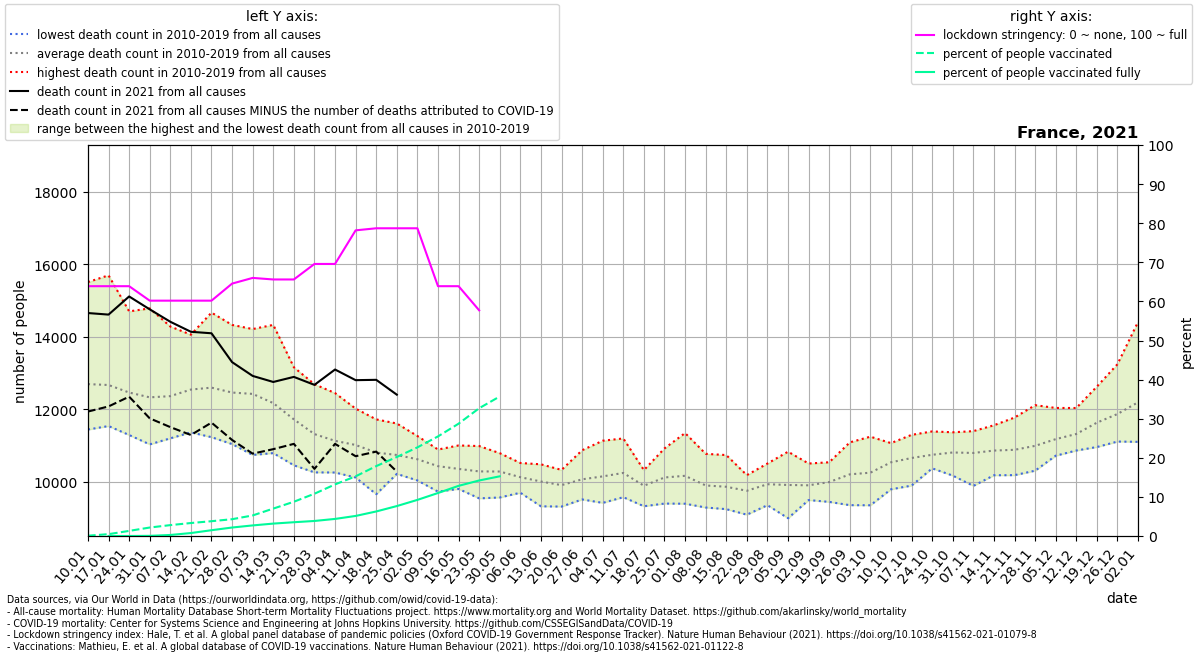

The table this chart was drawn from, first rows:
location, date, time, time_unit, deaths_2010_all_ages, deaths_2011_all_ages, deaths_2012_all_ages, deaths_2013_all_ages, deaths_2014_all_ages, deaths_2015_all_ages, deaths_2016_all_ages, deaths_2017_all_ages, deaths_2018_all_ages, deaths_2019_all_ages, deaths_2020_all_ages, deaths_2021_all_ages, new_deaths, stringency_index, people_vaccinated, people_fully_vaccinated, population, people_vaccinated_percent, people_fully_vaccinated_percent, deaths_min
France, 2021-01-10, 1, weekly, 11761, 12437, 11771, 12273, 11437, 12804, 11944, 15509, 14154, 12814, 12737, 14654, 2721, 63.89, 50497, , 67564251, 0.07474, , 11437
France, 2021-01-17, 2, weekly, 11841, 11834, 11532, 12055, 11584, 13142, 12032, 15696, 13590, 13355, 13200, 14611, 2537, 63.89, 317986, 99.0, 67564251, 0.4706, 0.0001465, 11532
France, 2021-01-24, 3, weekly, 11516, 11285, 11799, 12511, 11422, 12803, 12141, 14700, 13157, 13249, 12598, 15112, 2768, 63.89, 882584, 670.1, 67564251, 1.306, 0.0009919, 11285
France, 2021-01-31, 4, weekly, 11394, 11288, 11409, 12778, 11026, 12617, 11824, 14783, 12464, 13666, 12331, 14756, 3011, 60.19, 1462859, 25892, 67564251, 2.165, 0.03832, 11026
France, 2021-02-07, 5, weekly, 11343, 11534, 11629, 12529, 11193, 13281, 11734, 14282, 12132, 13927, 12541, 14413, 2910, 60.19, 1880046, 177374, 67564251, 2.783, 0.2625, 11193
France, 2021-02-14, 6, weekly, 11431, 11541, 12696, 12430, 11357, 13963, 11827, 13405, 12697, 14056, 12407, 14136, 2851, 60.19, 2242075, 509989, 67564251, 3.318, 0.7548, 11357
France, 2021-02-21, 7, weekly, 11758, 11225, 13357, 12802, 11672, 14666, 11615, 12610, 12645, 13584, 12261, 14095, 2468, 60.19, 2557344, 999462, 67564251, 3.785, 1.479, 11225
France, 2021-02-28, 8, weekly, 11523, 11034, 13459, 12729, 11366, 14326, 11522, 11980, 13136, 13501, 11835, 13298, 2150, 64.55, 2901319, 1464595, 67564251, 4.294, 2.168, 11034
France, 2021-03-07, 9, weekly, 10793, 10734, 13380, 13171, 11512, 13592, 12033, 11712, 14212, 13062, 12042, 12917, 2147, 66.01, 3552690, 1827937, 67564251, 5.258, 2.705, 10734
France, 2021-03-14, 10, weekly, 11182, 10785, 12576, 12875, 11127, 12930, 11920, 11482, 14327, 12459, 12139, 12750, 1856, 65.61, 4736264, 2143557, 67564251, 7.01, 3.173, 10785
France, 2021-03-21, 11, weekly, 11137, 10448, 12126, 12148, 11123, 12264, 12055, 11013, 13156, 11696, 12554, 12890, 1850, 65.61, 5918729, 2379208, 67564251, 8.76, 3.521, 10448
France, 2021-03-28, 12, weekly, 10252, 10368, 11226, 11529, 11000, 11901, 11867, 10722, 12687, 11548, 13939, 12670, 2321, 69.58, 7305330, 2598032, 67564251, 10.81, 3.845, 10252
France, 2021-04-04, 13, weekly, 10249, 10274, 11003, 11141, 10358, 11684, 11978, 10795, 12443, 11312, 16188, 13094, 2054, 69.58, 8914300, 2951068, 67564251, 13.19, 4.368, 10249
France, 2021-04-11, 14, weekly, 10351, 10111, 10796, 11137, 10799, 11130, 11614, 10674, 12014, 11469, 18805, 12800, 2101, 78.17, 10311069, 3466347, 67564251, 15.26, 5.13, 10111
France, 2021-04-18, 15, weekly, 10380, 9650, 10715, 11148, 10236, 11239, 11231, 10664, 11716, 11018, 17563, 12809, 1983, 78.7, 12077489, 4239274, 67564251, 17.88, 6.274, 9650
France, 2021-04-25, 16, weekly, 10211, 10361, 10768, 10600, 10253, 10884, 10694, 10675, 11603, 11283, 15396, 12399, 2125, 78.7, 13651784, 5171415, 67564251, 20.21, 7.654, 10211
France, 2021-05-02, 17, weekly, 10073, 10030, 10703, 10380, 10375, 10790, 10725, 11027, 10788, 11257, 12821, , 1963, 78.7, 15315782, 6239643, 67564251, 22.67, 9.235, 10030
France, 2021-05-09, 18, weekly, 9721, 10142, 10303, 10121, 10068, 10593, 10831, 10881, 10696, 10884, 11260, , 1573, 63.89, 17207402, 7429483, 67564251, 25.47, 11, 9721
France, 2021-05-16, 19, weekly, 9795, 9857, 10462, 9925, 10250, 10480, 10697, 10691, 10332, 10996, 11030, , 1224, 63.89, 19409588, 8667533, 67564251, 28.73, 12.83, 9795
France, 2021-05-23, 20, weekly, 10428, 9535, 9910, 10123, 10132, 10110, 10542, 10635, 10399, 10980, 10755, , 980.0, 57.72, 22081442, 9593324, 67564251, 32.68, 14.2, 9535
France, 2021-05-30, 21, weekly, 10227, 9559, 10195, 9920, 10205, 10026, 10461, 10604, 10781, 10783, 11116, , 695.0, , 24109562, 10314490, 67564251, 35.68, 15.27, 9559
France, 2021-06-06, 22, weekly, 10267, 9690, 9985, 10183, 9742, 10137, 10043, 10145, 10512, 10491, 10434, , , , , , , , , 9690
France, 2021-06-13, 23, weekly, 9576, 9348, 9315, 10475, 10247, 10416, 10291, 9851, 10138, 10342, 10392, , , , , , , , , 9315
France, 2021-06-20, 24, weekly, 9308, 9671, 9648, 9848, 10061, 10172, 9904, 10091, 9978, 10321, 10360, , , , , , , , , 9308
France, 2021-06-27, 25, weekly, 10016, 9505, 9823, 9809, 9626, 9862, 10404, 10864, 10203, 10494, 10427, , , , , , , , , 9505
France, 2021-07-04, 26, weekly, 10328, 10004, 10169, 9410, 9574, 10160, 10073, 9677, 10894, 11127, 11111, , , , , , , , , 9410
France, 2021-07-11, 27, weekly, 9867, 9656, 9567, 9837, 9712, 11190, 10440, 10584, 10777, 10742, 10020, , , , , , , , , 9567
France, 2021-07-18, 28, weekly, 9402, 9433, 9317, 10126, 9466, 10315, 10156, 10109, 10255, 10258, 10316, , , , , , , , , 9317
France, 2021-07-25, 29, weekly, 9391, 9405, 9747, 10042, 10306, 10181, 10914, 10289, 10509, 10330, 10129, , , , , , , , , 9391
France, 2021-08-01, 30, weekly, 9387, 9521, 10337, 10242, 9907, 9911, 9838, 10172, 10923, 11339, 10542, , , , , , , , , 9387
France, 2021-08-08, 31, weekly, 9282, 9940, 9537, 9586, 9784, 9698, 9807, 10405, 10765, 10108, 10866, , , , , , , , , 9282
France, 2021-08-15, 32, weekly, 9365, 9265, 9631, 9237, 9759, 10478, 9820, 9918, 10731, 10346, 10748, , , , , , , , , 9237
France, 2021-08-22, 33, weekly, 9551, 9536, 9831, 9329, 9084, 9935, 10176, 10083, 9930, 9991, 11767, , , , , , , , , 9084
France, 2021-08-29, 34, weekly, 9494, 9346, 9653, 9444, 9834, 9851, 10497, 10394, 10388, 10350, 10490, , , , , , , , , 9346
France, 2021-09-05, 35, weekly, 9512, 9373, 8986, 9523, 10242, 10094, 10053, 10300, 10140, 10824, 10503, , , , , , , , , 8986
France, 2021-09-12, 36, weekly, 9608, 9488, 9628, 9717, 10119, 9829, 10195, 9776, 10497, 10095, 10623, , , , , , , , , 9488
France, 2021-09-19, 37, weekly, 9662, 9509, 9628, 9437, 9828, 10157, 10192, 10368, 10532, 10532, 11199, , , , , , , , , 9437
France, 2021-09-26, 38, weekly, 9910, 9347, 9700, 9823, 10130, 10320, 10259, 11081, 10520, 10893, 11781, , , , , , , , , 9347
France, 2021-10-03, 39, weekly, 10250, 9344, 9910, 10254, 9544, 10408, 10498, 11239, 10453, 10544, 10868, , , , , , , , , 9344
France, 2021-10-10, 40, weekly, 10464, 9785, 10516, 10061, 10107, 10758, 10669, 10974, 11061, 10910, 11856, , , , , , , , , 9785
France, 2021-10-17, 41, weekly, 10089, 10100, 10339, 9887, 10343, 11100, 11289, 11099, 11134, 11117, 11841, , , , , , , , , 9887
France, 2021-10-24, 42, weekly, 10406, 10480, 10500, 10578, 10364, 10906, 11384, 10839, 10780, 11148, 12167, , , , , , , , , 10364
France, 2021-10-31, 43, weekly, 10611, 10715, 10320, 10427, 10163, 11293, 11360, 10946, 10999, 11188, 13689, , , , , , , , , 10163
France, 2021-11-07, 44, weekly, 10506, 10366, 10720, 9879, 10551, 11121, 11158, 11003, 11194, 11392, 14613, , , , , , , , , 9879
France, 2021-11-14, 45, weekly, 10182, 10190, 10916, 10173, 10643, 10762, 11332, 11314, 11484, 11554, 15609, , , , , , , , , 10173
France, 2021-11-21, 46, weekly, 10209, 10423, 10730, 10176, 10711, 10395, 11689, 11411, 11249, 11767, 15467, , , , , , , , , 10176
France, 2021-11-28, 47, weekly, 10299, 10431, 10476, 10553, 10978, 10489, 11426, 11631, 11459, 12109, 14993, , , , , , , , , 10299
France, 2021-12-05, 48, weekly, 10745, 10715, 10719, 11062, 10713, 10952, 11402, 11771, 11595, 12032, 14697, , , , , , , , , 10713
France, 2021-12-12, 49, weekly, 10868, 10856, 11081, 10974, 10996, 11125, 11935, 12031, 11324, 11944, 14533, , , , , , , , , 10856
France, 2021-12-19, 50, weekly, 11170, 10953, 11539, 11184, 11605, 11185, 12273, 12623, 11501, 12228, 14504, , , , , , , , , 10953
France, 2021-12-26, 51, weekly, 11593, 11266, 11409, 11104, 11751, 11207, 13241, 12704, 12021, 12353, 14106, , , , , , , , , 11104
France, 2022-01-02, 52, weekly, 12180, 11625, 11715, 11536, 11744, 11096, 14411, 13483, 11954, 12149, 13801, , , , , , , , , 11096
